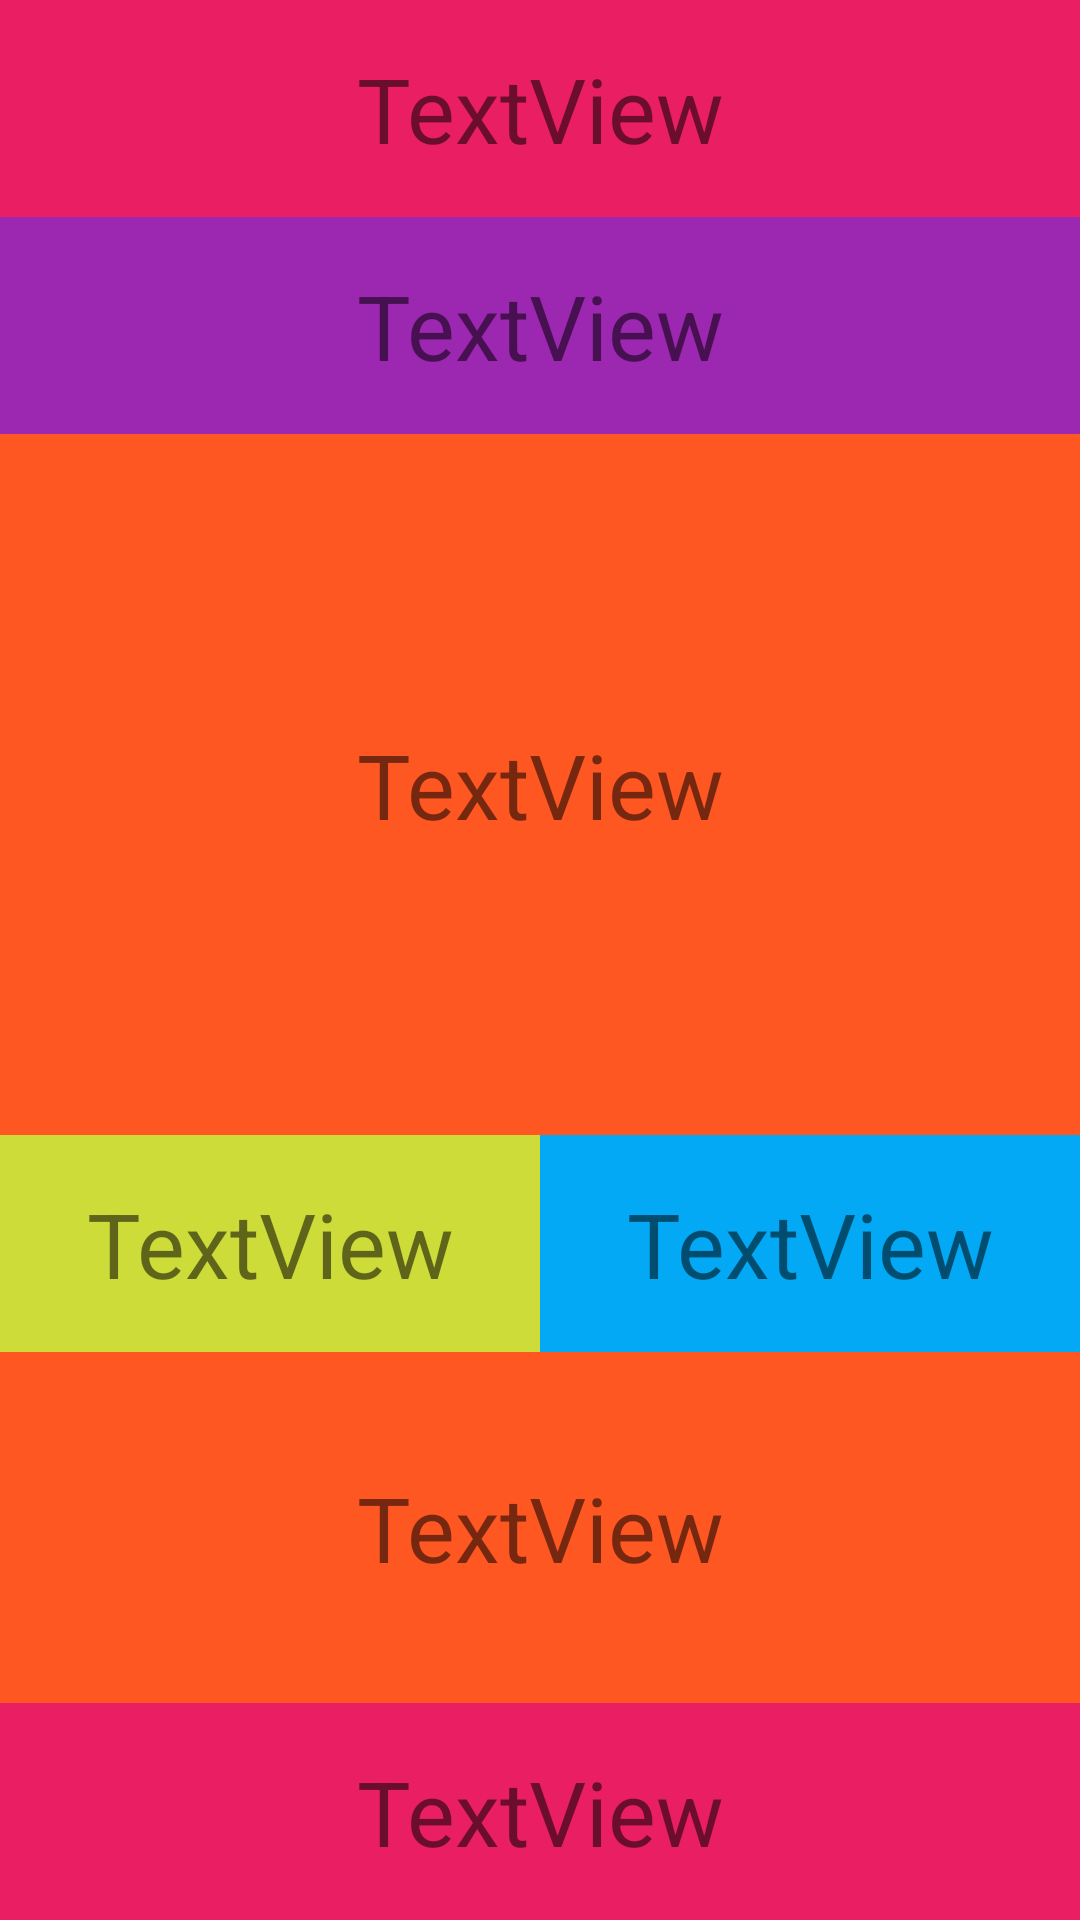

Android layout source for this screen:
<!-- AndroidManifest.xml: application theme Theme.Class22BAnd1 -->
<!-- res/layout/activity_menu.xml -->
<?xml version="1.0" encoding="utf-8"?>
<RelativeLayout
    xmlns:android="http://schemas.android.com/apk/res/android"
    xmlns:app="http://schemas.android.com/apk/res-auto"
    xmlns:tools="http://schemas.android.com/tools"
    android:layout_width="match_parent"
    android:layout_height="match_parent">

    <androidx.appcompat.widget.LinearLayoutCompat
        android:layout_width="match_parent"
        android:layout_height="match_parent"
        android:background="#FFF000"
        android:orientation="vertical">

        <TextView
            android:id="@+id/textView3"
            android:layout_width="match_parent"
            android:layout_height="wrap_content"
            android:background="#E91E63"
            android:gravity="center"
            android:padding="16dp"
            android:text="TextView"
            android:textSize="30sp" />

        <TextView
            android:id="@+id/textView4"
            android:layout_width="match_parent"
            android:layout_height="wrap_content"
            android:background="#9C27B0"
            android:gravity="center"
            android:padding="16dp"
            android:text="TextView"
            android:textSize="30sp" />

        <TextView
            android:id="@+id/textView7"
            android:layout_width="match_parent"
            android:layout_height="0dp"
            android:layout_weight="2"
            android:background="#FF5722"
            android:gravity="center"
            android:text="TextView"
            android:textSize="30sp" />

        <LinearLayout
            android:layout_width="match_parent"
            android:layout_height="wrap_content"
            android:background="#4CAF50"
            android:orientation="horizontal">

            <TextView
                android:id="@+id/textView5"
                android:layout_width="0dp"
                android:layout_height="wrap_content"
                android:layout_weight="4"
                android:background="#CDDC39"
                android:gravity="center"
                android:padding="16dp"
                android:text="TextView"
                android:textSize="30sp" />

            <TextView
                android:id="@+id/textView6"
                android:layout_width="0dp"
                android:layout_height="wrap_content"
                android:layout_weight="4"
                android:background="#03A9F4"
                android:gravity="center"
                android:padding="16dp"
                android:text="TextView"
                android:textSize="30sp" />
        </LinearLayout>

        <TextView
            android:layout_width="match_parent"
            android:layout_height="0dp"
            android:layout_weight="1"
            android:background="#FF5722"
            android:gravity="center"
            android:text="TextView"
            android:textSize="30sp" />

        <TextView
            android:layout_width="match_parent"
            android:layout_height="wrap_content"
            android:background="#E91E63"
            android:gravity="center"
            android:padding="16dp"
            android:text="TextView"
            android:textSize="30sp" />

    </androidx.appcompat.widget.LinearLayoutCompat>
</RelativeLayout>
<!-- resources referenced by this layout -->
<resources>
  <style name="Theme.Class22BAnd1" parent="Theme.MaterialComponents.Light.NoActionBar">
          
          <item name="colorPrimary">@color/purple_500</item>
          <item name="colorPrimaryVariant">@color/purple_700</item>
          <item name="colorOnPrimary">@color/white</item>
          
          <item name="colorSecondary">@color/teal_200</item>
          <item name="colorSecondaryVariant">@color/teal_700</item>
          <item name="colorOnSecondary">@color/black</item>
          
          <item name="android:statusBarColor" tools:targetApi="l">?attr/colorPrimaryVariant</item>
          
      </style>
  <!-- not gathered from this repository: default colours our renderer supplied (Android Studio template values) -->
  <color name="purple_500">#FF6200EE</color>
  <color name="purple_700">#FF3700B3</color>
  <color name="teal_200">#FF03DAC5</color>
  <color name="teal_700">#FF018786</color>
  <color name="black">#FF000000</color>
  <color name="white">#FFFFFFFF</color>
</resources>
